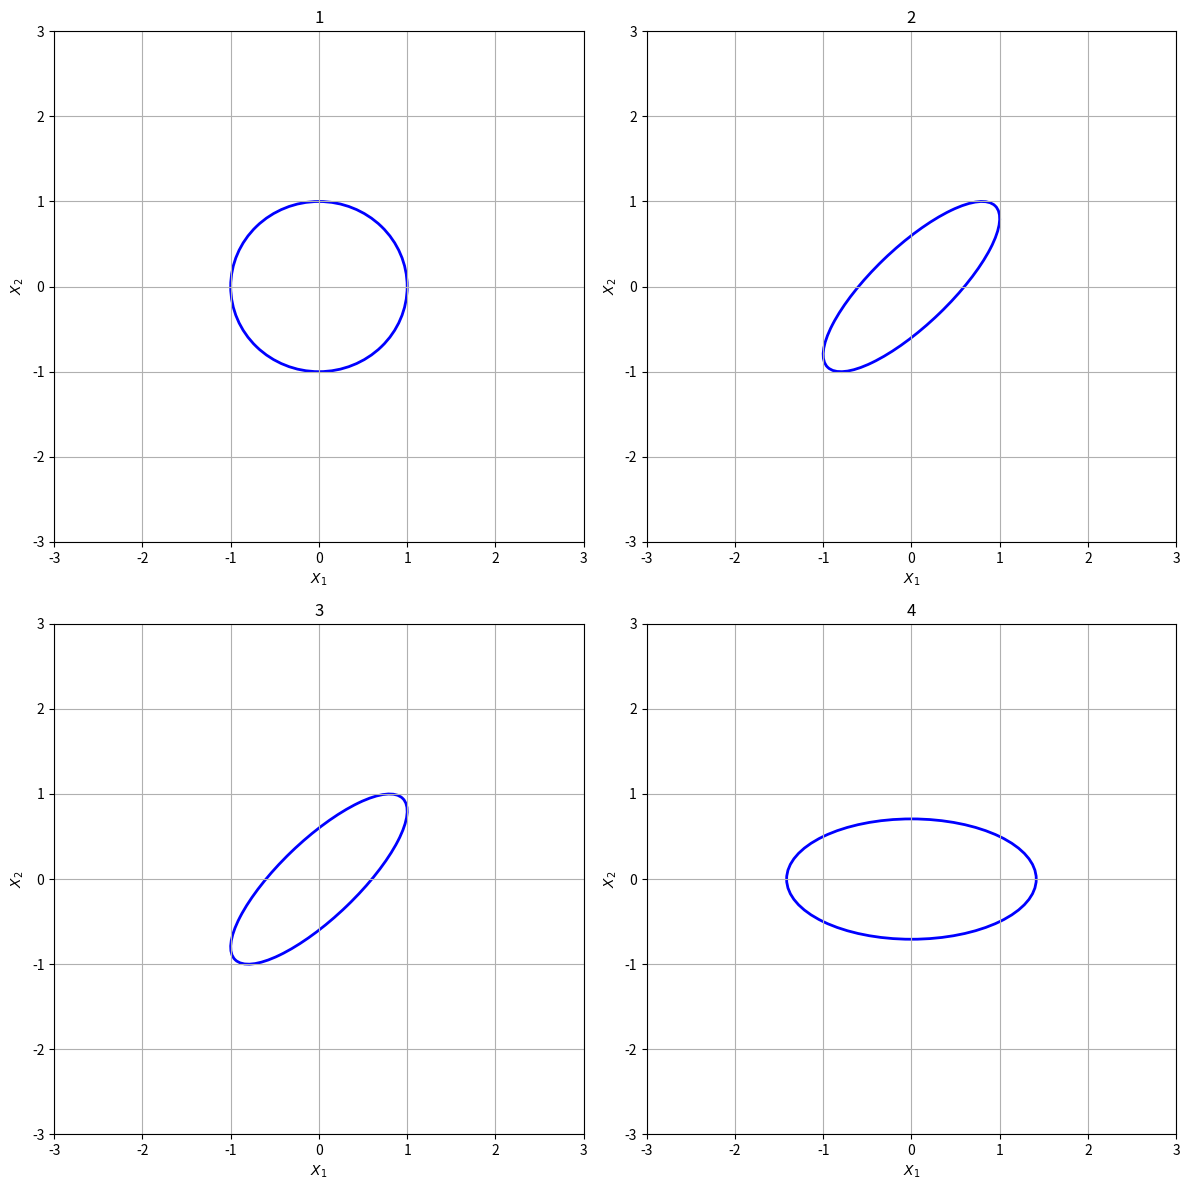

Reproduce this figure in Python.
import numpy as np
import matplotlib.pyplot as plt
from matplotlib.patches import Ellipse

def plot_gaussian(mu, cov, ax, color='blue'):
    """
    绘制二维高斯分布的等高线
    :param mu: 均值向量
    :param cov: 协方差矩阵
    :param ax: Matplotlib的轴对象
    :param color: 椭圆的颜色
    """
    lambda_, v = np.linalg.eig(cov)
    lambda_ = np.sqrt(lambda_)

    ell = Ellipse(xy=(mu[0], mu[1]),
                  width=lambda_[0]*2, height=lambda_[1]*2,
                  angle=np.rad2deg(np.arccos(v[0, 0])),
                  edgecolor=color, fc='None', lw=2)
    ax.add_patch(ell)

mu = [0, 0]

# 定义不同的协方差矩阵
covariances = {
    '1': [[1, 0], [0, 1]],
    '2': [[1, 0.8], [0.8, 1]],
    '3': [[1, -0.8], [-0.8, 1]],
    '4': [[2, 0], [0, 0.5]]
}

fig, axes = plt.subplots(2, 2, figsize=(12, 12))

for ax, (title, cov) in zip(axes.flatten(), covariances.items()):
    plot_gaussian(mu, cov, ax)
    ax.set_xlim(-3, 3)
    ax.set_ylim(-3, 3)
    ax.set_title(title)
    ax.set_xlabel('$X_1$')
    ax.set_ylabel('$X_2$')
    ax.grid(True)

plt.tight_layout()
plt.show()


